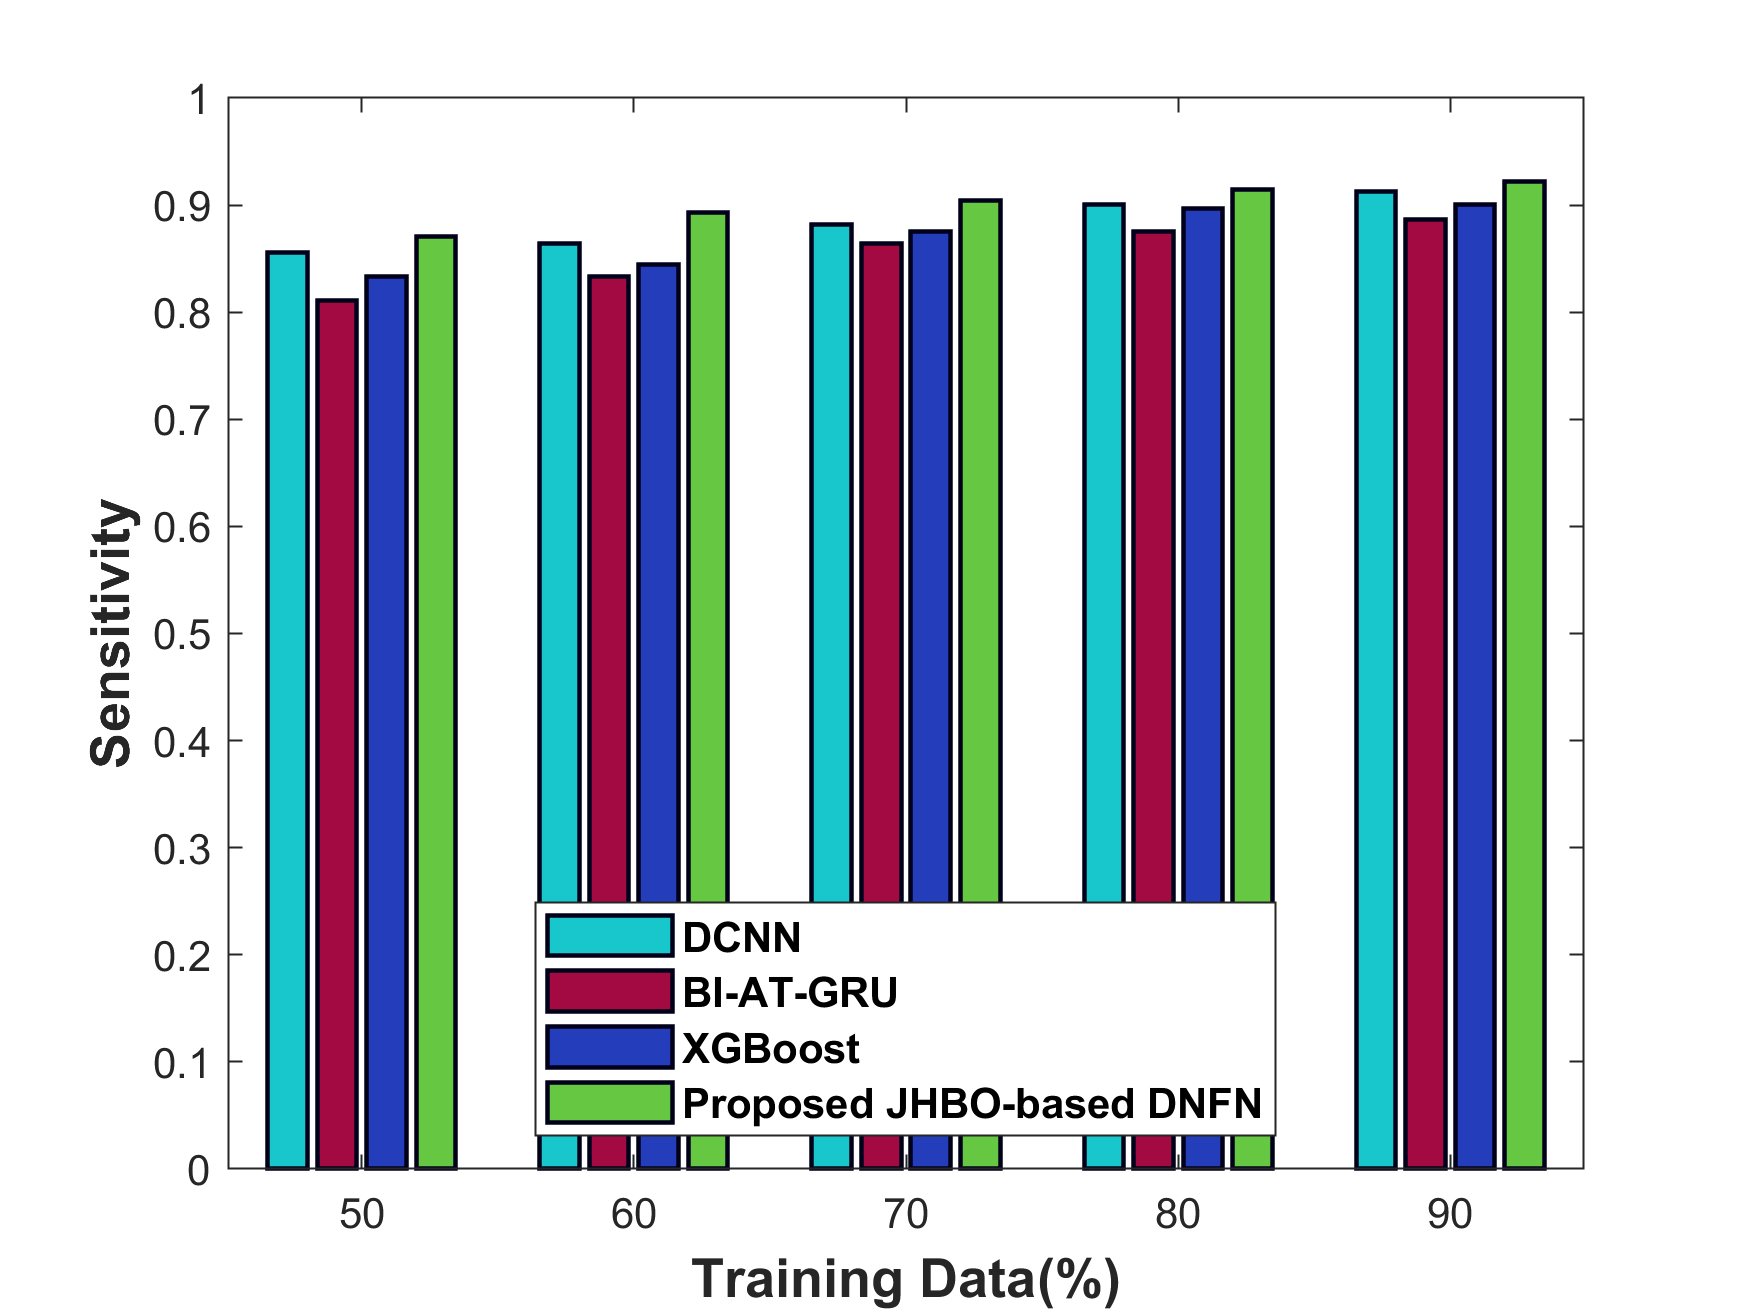

The table this chart was drawn from, first rows:
TrainingData___, DCNN, BI_AT_GRU, XGBoost, ProposedJHBO_basedDNFN
x50, 0.8556, 0.8112, 0.8334, 0.8708
x60, 0.8643, 0.8334, 0.8445, 0.893
x70, 0.8823, 0.8646, 0.8754, 0.9041
x80, 0.9001, 0.8754, 0.8965, 0.9149
x90, 0.9123, 0.8868, 0.9001, 0.9219
